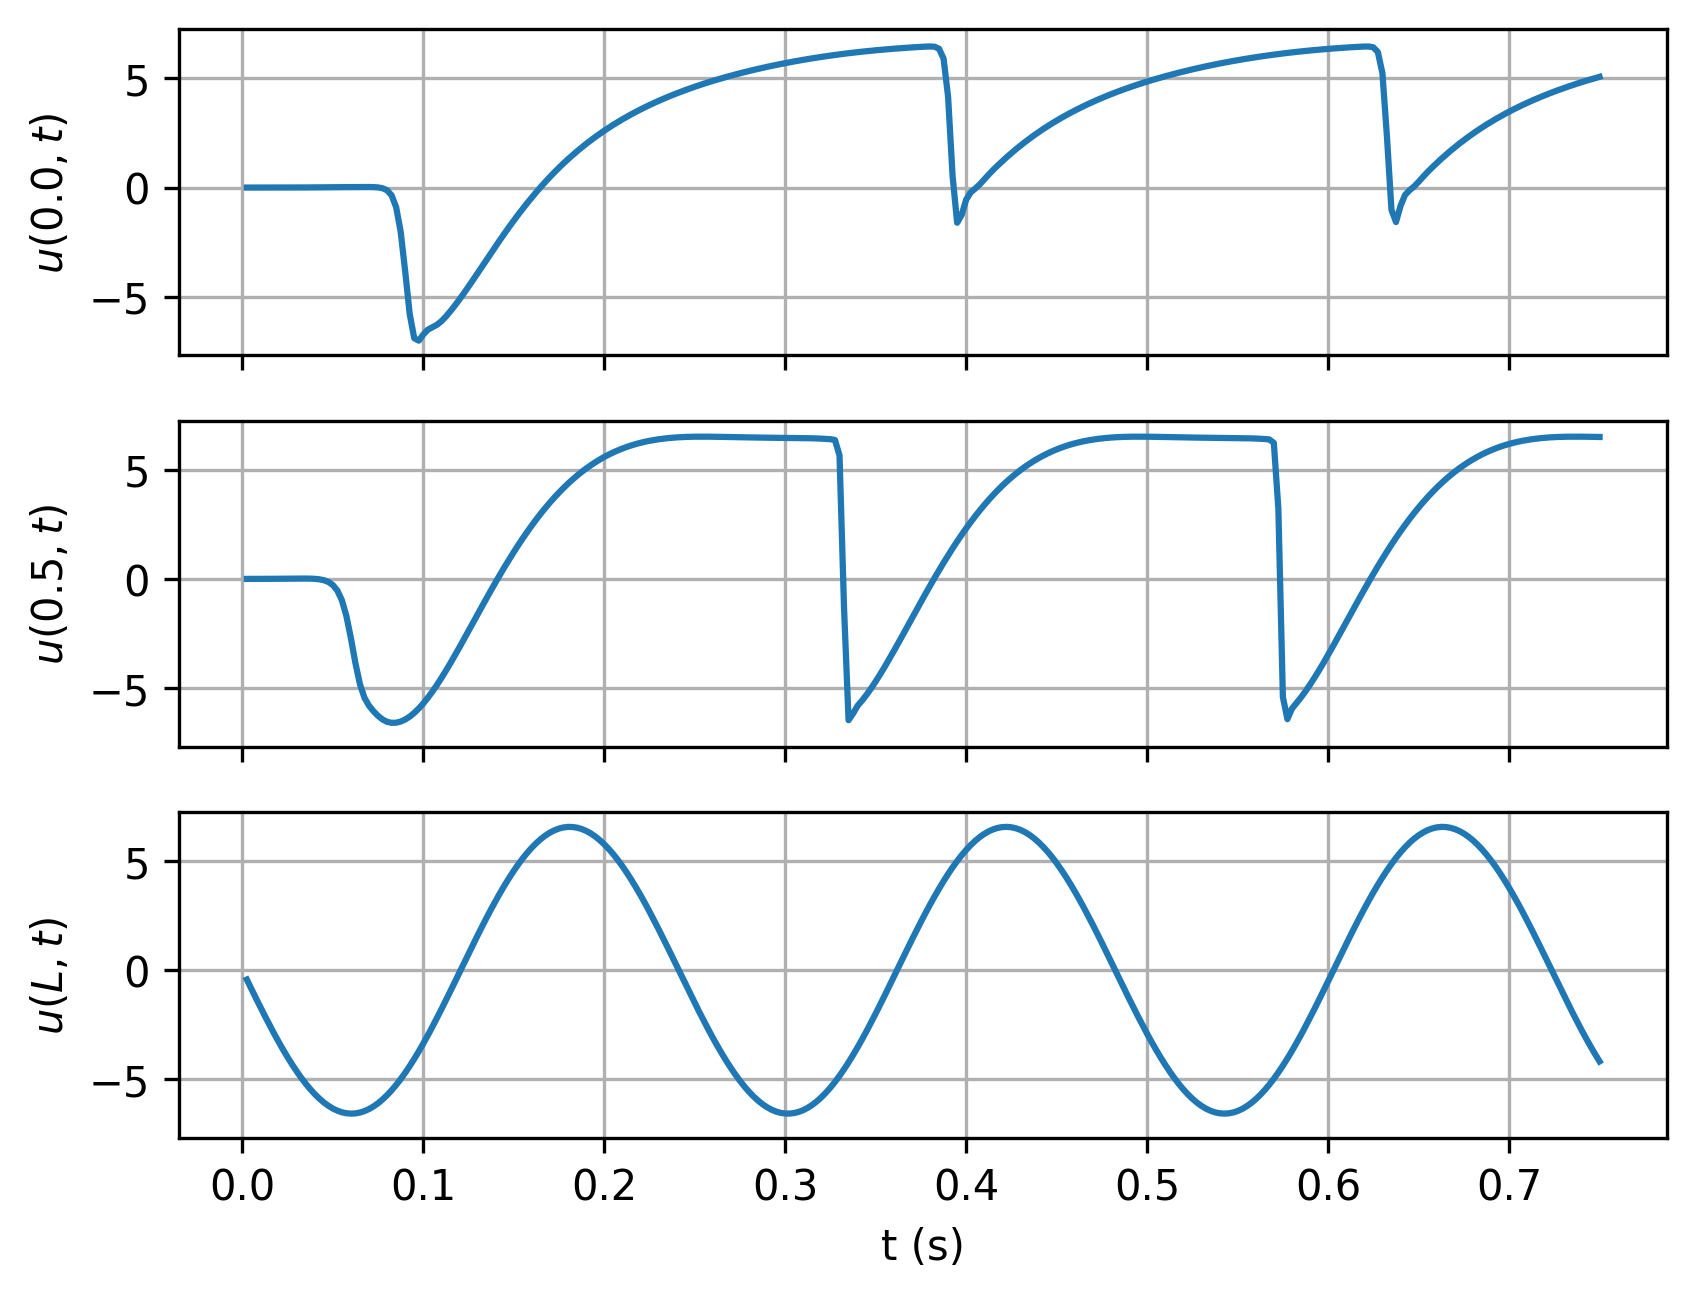

The data file committed next to this chart (first rows):
timesteps, 0.0, 0.5, L
0.0025, -1.5804223521843871e-06, -2.9721145730847432e-05, -0.4274
0.005, 2.6067666917782045e-06, 0.0001282, -0.853
0.0075, 2.3532342635117613e-05, 0.0005419, -1.275
0.01, 7.453105060011846e-05, 0.001237, -1.692
0.0125, 0.0001697, 0.002222, -2.101
0.015, 0.0003233, 0.003496, -2.501
0.0175, 0.000549, 0.00505, -2.891
0.02, 0.0008598, 0.006865, -3.269
0.0225, 0.001268, 0.008904, -3.633
0.025, 0.001784, 0.0111, -3.981
0.0275, 0.002418, 0.01333, -4.313
0.03, 0.003177, 0.01533, -4.626
0.0325, 0.004068, 0.01664, -4.919
0.035, 0.005096, 0.01637, -5.192
0.0375, 0.006263, 0.01287, -5.443
0.04, 0.007568, 0.003238, -5.67
0.0425, 0.009009, -0.01767, -5.874
0.045, 0.01058, -0.05887, -6.053
0.0475, 0.01228, -0.1362, -6.206
0.05, 0.01408, -0.2779, -6.332
0.0525, 0.01599, -0.5323, -6.432
0.055, 0.01797, -0.9757, -6.505
0.0575, 0.01999, -1.696, -6.55
0.06, 0.02201, -2.714, -6.567
0.0625, 0.02392, -3.858, -6.556
0.065, 0.02553, -4.823, -6.518
0.0675, 0.02641, -5.443, -6.452
0.07, 0.02558, -5.806, -6.358
0.0725, 0.02074, -6.062, -6.238
0.075, 0.006379, -6.274, -6.091
0.0775, -0.03106, -6.44, -5.918
0.08, -0.1253, -6.545, -5.721
0.0825, -0.357, -6.592, -5.499
0.085, -0.8985, -6.586, -5.253
0.0875, -2.019, -6.534, -4.986
0.09, -3.84, -6.44, -4.697
0.0925, -5.794, -6.307, -4.388
0.095, -6.903, -6.138, -4.061
0.0975, -7.012, -5.936, -3.716
0.1, -6.732, -5.704, -3.356
0.1025, -6.51, -5.446, -2.982
0.105, -6.397, -5.164, -2.594
0.1075, -6.289, -4.861, -2.196
0.11, -6.124, -4.541, -1.789
0.1125, -5.907, -4.205, -1.374
0.115, -5.661, -3.857, -0.953
0.1175, -5.398, -3.498, -0.5281
0.12, -5.122, -3.131, -0.1009
0.1225, -4.834, -2.759, 0.3266
0.125, -4.536, -2.383, 0.7528
0.1275, -4.232, -2.005, 1.176
0.13, -3.923, -1.627, 1.594
0.1325, -3.612, -1.251, 2.005
0.135, -3.302, -0.878, 2.408
0.1375, -2.993, -0.5095, 2.8
0.14, -2.686, -0.1465, 3.181
0.1425, -2.384, 0.2097, 3.548
0.145, -2.087, 0.5583, 3.9
0.1475, -1.796, 0.8985, 4.236
0.15, -1.512, 1.23, 4.554
... 240 more rows
